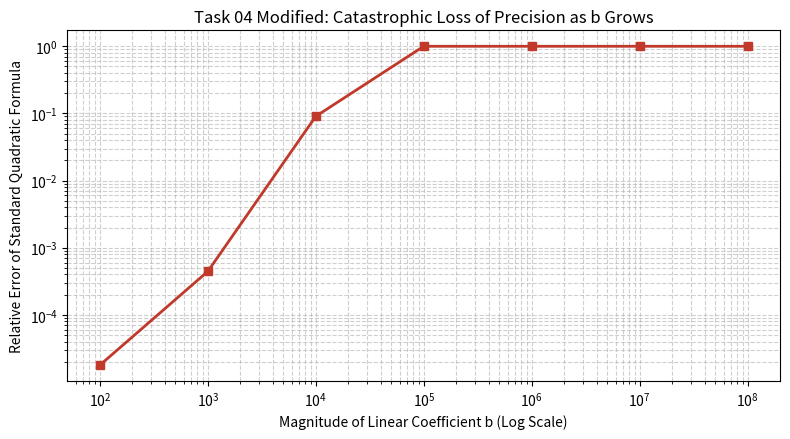

The matplotlib source for this figure:
"""
BIT 2118: Scientific Computing
Task 04 (Modified Real-World Case): Quadratic Roots & Loss of Significance in Orbital Mechanics
Part E Implementation
"""

import os
import numpy as np
import matplotlib.pyplot as plt

# ---------------------------------------------------------
# Scenario: Orbital Trajectory Flight-Path Angle Calculation
# Solving ax^2 + bx + c = 0 when b^2 >> 4ac
# ---------------------------------------------------------
# New Assumptions:
# 1. In near-parabolic orbital rendezvous, curvature parameter 'a' is tiny (a = 1e-8),
#    velocity term 'b' is large (b = 10^4), and offset 'c' is small (c = 1.0).
# 2. In floating-point arithmetic, computing sqrt(b^2 - 4ac) yields a value extremely
#    close to b. Subtracting it from b causes severe catastrophic cancellation.

a = 1e-8
c = 1.0
b_values = np.logspace(2, 8, 7) # b from 10^2 to 10^8

direct_roots = []
stable_roots = []
relative_discrepancies = []

print("==================================================")
print("TASK 04 MODIFIED: CATASTROPHIC CANCELLATION IN ORBITS")
print("==================================================")
for b in b_values:
    # Standard formula (subtractive cancellation when b > 0)
    disc = b**2 - 4*a*c
    x_direct = (-b + np.sqrt(disc)) / (2*a)
    
    # Algebraically equivalent rationalized / stable formula
    x_stable = (-2*c) / (b + np.sqrt(disc))
    
    direct_roots.append(x_direct)
    stable_roots.append(x_stable)
    rel_err = abs(x_direct - x_stable) / abs(x_stable)
    relative_discrepancies.append(rel_err)
    
    print(f"b = {b:1.0e} | Direct: {x_direct:20.15e} | Stable: {x_stable:20.15e} | Rel Diff: {rel_err:.2%}")

os.makedirs("figures", exist_ok=True)
plt.figure(figsize=(8, 4.5))
plt.loglog(b_values, [max(e, 1e-16) for e in relative_discrepancies], marker="s", color="#c0392b", linewidth=2)
plt.title("Task 04 Modified: Catastrophic Loss of Precision as b Grows")
plt.xlabel("Magnitude of Linear Coefficient b (Log Scale)")
plt.ylabel("Relative Error of Standard Quadratic Formula")
plt.grid(True, which="both", linestyle="--", alpha=0.6)
plt.tight_layout()
plt.savefig("figures/task_04_cancellation.png", dpi=150)
plt.close()
print("Saved plot to figures/task_04_cancellation.png")
